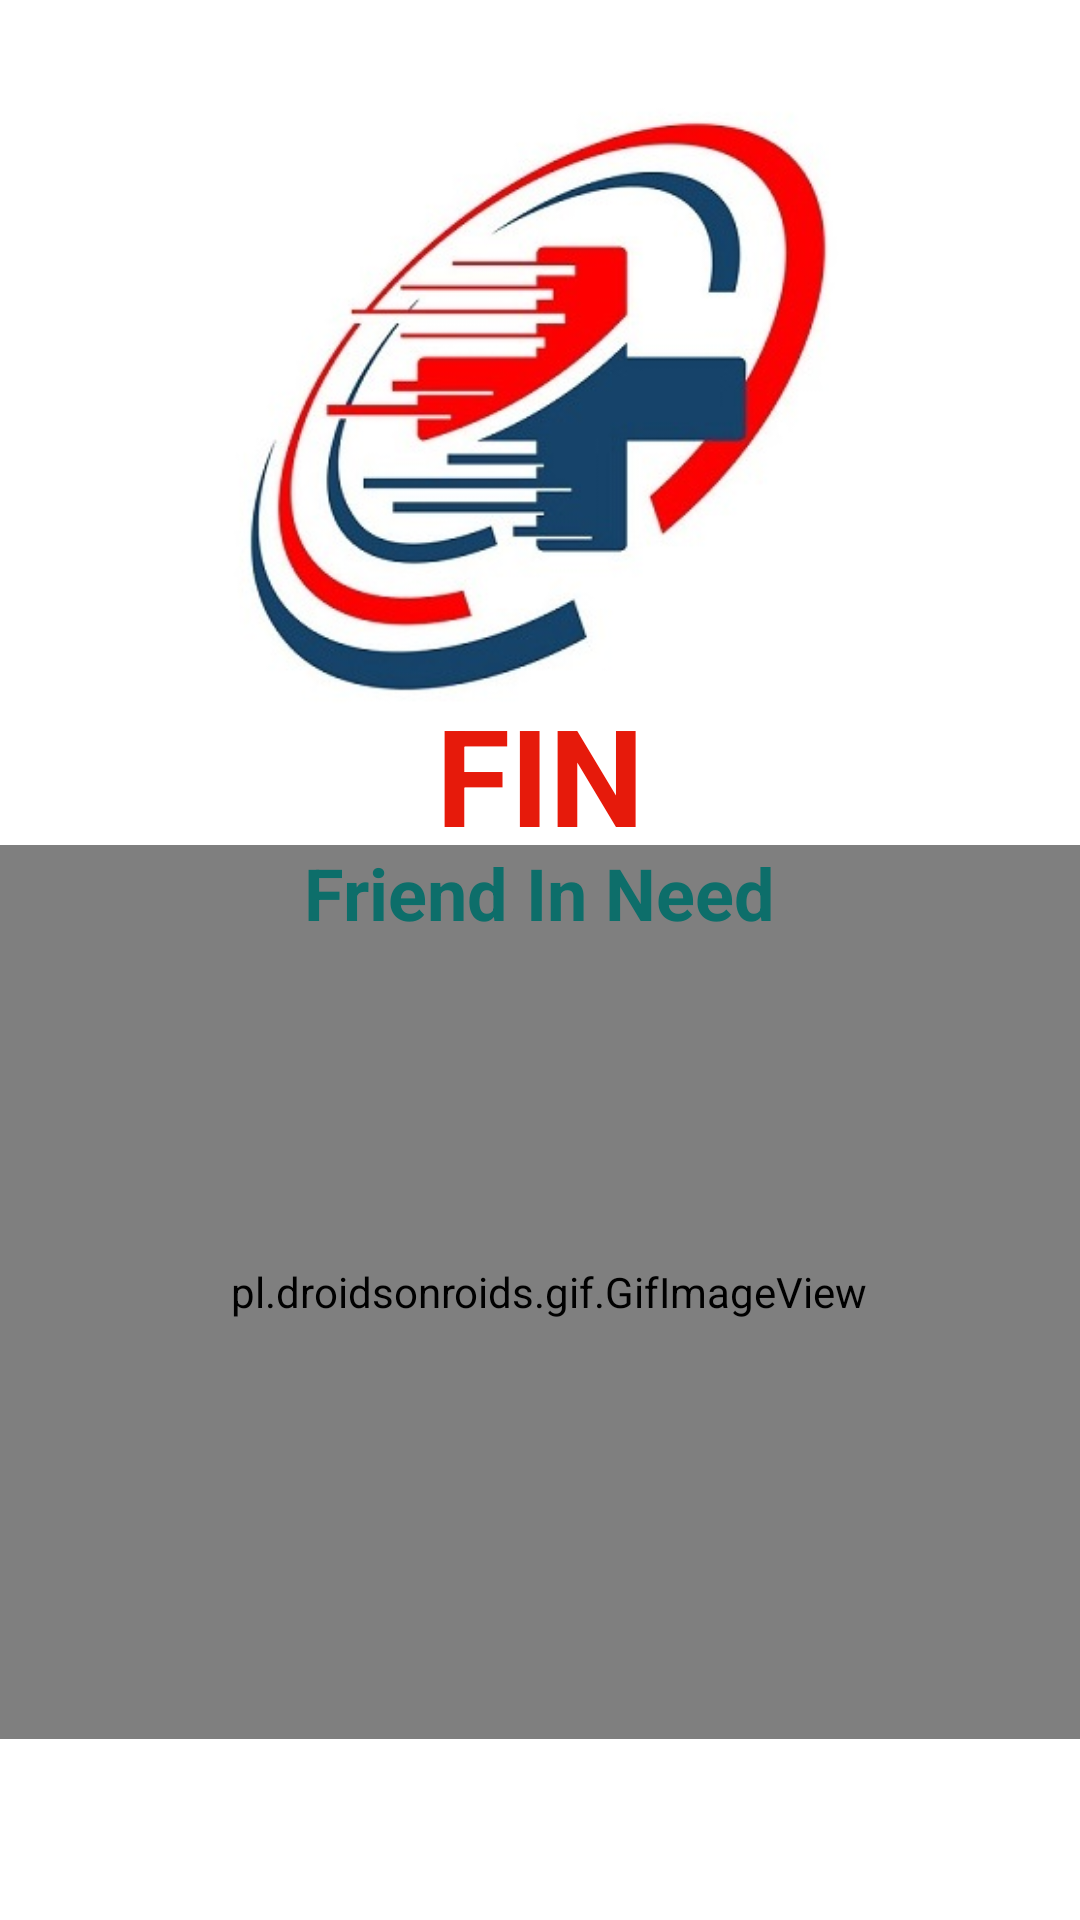

Reconstruct the res/layout file that produces this screen, plus the resources it refers to.
<!-- AndroidManifest.xml: application theme Theme.MyApplication2 -->
<!-- res/layout/activity_main.xml -->
<?xml version="1.0" encoding="utf-8"?>

<androidx.constraintlayout.widget.ConstraintLayout xmlns:android="http://schemas.android.com/apk/res/android"
    xmlns:app="http://schemas.android.com/apk/res-auto"
    xmlns:tools="http://schemas.android.com/tools"
    android:layout_width="match_parent"
    android:layout_height="match_parent"
    tools:context=".MainActivity">

    <pl.droidsonroids.gif.GifImageView
        android:layout_width="402dp"
        android:layout_height="298dp"
        android:src="@drawable/e2078736c23f4e453ba7988b1575195f"
        app:layout_constraintBottom_toBottomOf="parent"
        app:layout_constraintEnd_toEndOf="parent"
        app:layout_constraintHorizontal_bias="0.444"
        app:layout_constraintStart_toStartOf="parent"
        app:layout_constraintTop_toTopOf="parent"
        app:layout_constraintVertical_bias="0.824" />

    <ImageView
        android:layout_width="282dp"
        android:layout_height="212dp"
        app:layout_constraintBottom_toBottomOf="parent"
        app:layout_constraintEnd_toEndOf="parent"
        app:layout_constraintStart_toStartOf="parent"
        app:layout_constraintTop_toTopOf="parent"
        app:layout_constraintVertical_bias="0.063"
        app:srcCompat="@drawable/index5" />

    <TextView
        android:layout_width="wrap_content"
        android:layout_height="wrap_content"
        android:text="FIN"
        android:textColor="#e61a0b"
        android:textSize="45dp"
        android:textStyle="bold"
        app:layout_constraintBottom_toBottomOf="parent"
        app:layout_constraintEnd_toEndOf="parent"
        app:layout_constraintStart_toStartOf="parent"
        app:layout_constraintTop_toTopOf="parent"
        app:layout_constraintVertical_bias="0.393" />

    <TextView
        android:layout_width="wrap_content"
        android:layout_height="wrap_content"
        android:text="Friend In Need"
        android:textSize="24dp"
        android:textStyle="bold"
        android:textColor="#0d6e6a"
        app:layout_constraintBottom_toBottomOf="parent"
        app:layout_constraintEnd_toEndOf="parent"
        app:layout_constraintStart_toStartOf="parent"
        app:layout_constraintTop_toTopOf="parent"
        app:layout_constraintVertical_bias="0.463" />

</androidx.constraintlayout.widget.ConstraintLayout>
<!-- resources referenced by this layout -->
<resources>
  <!-- drawable index5: jpg bitmap (drawable, 36823 bytes) -->
  <style name="Theme.MyApplication2" parent="Theme.MaterialComponents.DayNight.NoActionBar">
          
          <item name="colorPrimary">@color/purple_500</item>
          <item name="colorPrimaryVariant">@color/purple_700</item>
          <item name="colorOnPrimary">@color/white</item>
          
          <item name="colorSecondary">@color/teal_200</item>
          <item name="colorSecondaryVariant">@color/teal_700</item>
          <item name="colorOnSecondary">@color/black</item>
          
          <item name="android:statusBarColor" tools:targetApi="l">?attr/colorPrimaryVariant</item>
          
      </style>
  <color name="purple_500">#FF6200EE</color>
  <color name="purple_700">#FF3700B3</color>
  <color name="white">#FFFFFFFF</color>
  <color name="teal_200">#FF03DAC5</color>
  <color name="teal_700">#FF018786</color>
  <color name="black">#FF000000</color>
</resources>
